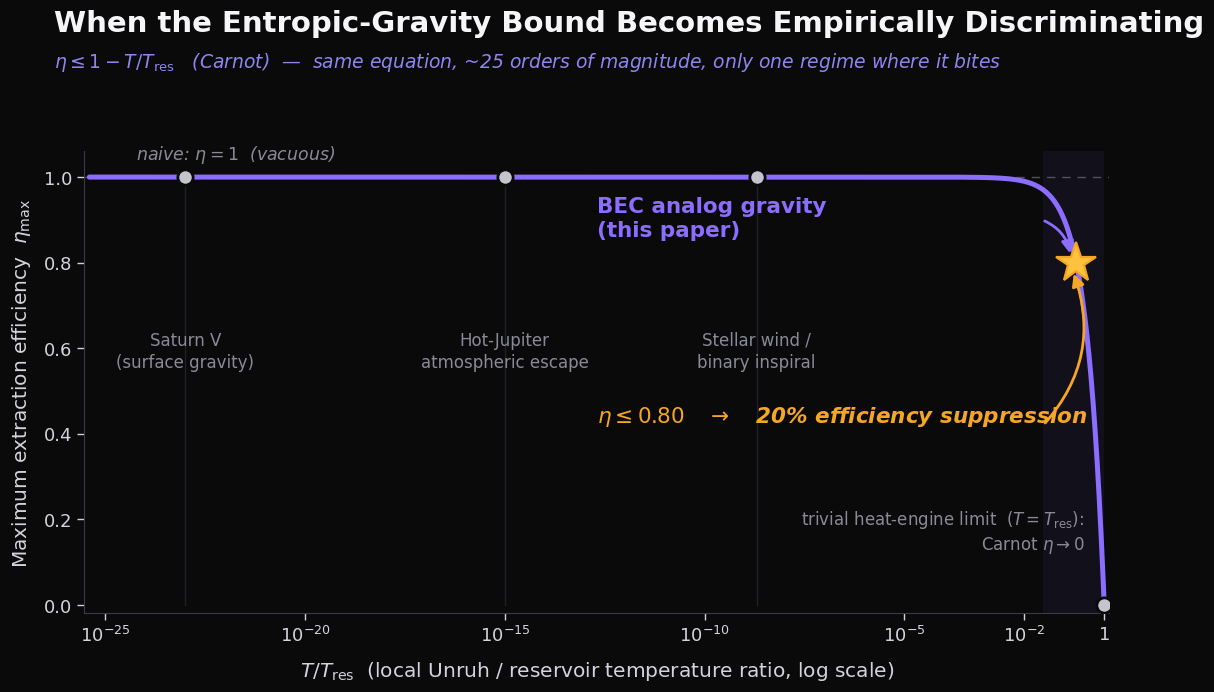

Here is the Python script that generated this plot:
#!/usr/bin/env python3
"""Regenerate the Track-2 hero image with the CORRECT Carnot bound.

Paper 10 (Phonon Extraction Bound) fix: the efficiency bound is the textbook
Carnot form  eta <= 1 - T/T_res , NOT the super-Carnot  1/(1 + T/T_res).
At r = T/T_res = 0.2 the ceiling is 0.80 (a 20% suppression), and at T = T_res
Carnot gives eta -> 0 (no work between equal temperatures).
Outputs both SVG (vector) and PNG.
"""
import numpy as np
import matplotlib
matplotlib.use("Agg")
import matplotlib.pyplot as plt
from matplotlib.patches import FancyArrowPatch
import sys

OUT = sys.argv[1] if len(sys.argv) > 1 else "."

BG      = "#0a0a0b"
PURPLE  = "#8b6dff"
PURPSUB = "#9184ef"
ORANGE  = "#f5a623"
GOLD    = "#ffc23c"
GREYDOT = "#c4c4cc"
GREYLBL = "#8a8a97"
WHITE   = "#f6f6f9"
AXIS    = "#d3d3db"
GRID    = "#20202b"

plt.rcParams.update({
    "font.family": "DejaVu Sans",
    "svg.fonttype": "path",
})

fig = plt.figure(figsize=(12.13, 7.33), dpi=100)
fig.patch.set_facecolor(BG)
ax = fig.add_axes([0.075, 0.14, 0.845, 0.63])
ax.set_facecolor(BG)

# ---- the Carnot bound ----
r = np.logspace(-25.4, 0.0, 3000)      # T/T_res in (0, 1]
eta = 1.0 - r                          # Carnot

ax.set_xscale("log")
ax.set_xlim(3e-26, 1.35)
ax.set_ylim(-0.02, 1.06)

# faint naive reference + shaded "it bites" regime
ax.axhline(1.0, color=GREYLBL, lw=1.0, ls=(0, (6, 5)), alpha=0.55)
ax.axvspan(0.03, 1.0, color=PURPLE, alpha=0.065, lw=0)

# thin verticals under the astrophysical anchor points
for rx in (1e-23, 1e-15, 2e-9):
    ax.plot([rx, rx], [0.0, 1.0], color=GRID, lw=1.0, zorder=1)

# the bound
ax.plot(r, eta, color=PURPLE, lw=3.6, solid_capstyle="round", zorder=5)

# anchor points (all vacuous at eta~1) + trivial limit at eta=0
for rx in (1e-23, 1e-15, 2e-9):
    ax.plot(rx, 1.0, "o", ms=11, mfc=GREYDOT, mec=BG, mew=2.0, zorder=6)
ax.plot(1.0, 0.0, "o", ms=11, mfc=GREYDOT, mec=BG, mew=2.0, zorder=6)

# the BEC operating point: r = 0.2 -> eta = 0.80
r_bec = 0.2
ax.plot(r_bec, 1 - r_bec, marker="*", ms=30, mfc=GOLD, mec=ORANGE, mew=1.6, zorder=8)

# ---- axes cosmetics ----
ax.set_xticks([1e-25, 1e-20, 1e-15, 1e-10, 1e-5, 1e-2, 1])
ax.set_xticklabels([r"$10^{-25}$", r"$10^{-20}$", r"$10^{-15}$", r"$10^{-10}$",
                    r"$10^{-5}$", r"$10^{-2}$", r"$1$"])
ax.set_yticks([0, 0.2, 0.4, 0.6, 0.8, 1.0])
ax.tick_params(colors=AXIS, labelsize=13, length=5, width=1.0)
for s in ("top", "right"):
    ax.spines[s].set_visible(False)
for s in ("bottom", "left"):
    ax.spines[s].set_color("#3a3a48")
ax.set_xlabel(r"$T/T_{\rm res}$  (local Unruh / reservoir temperature ratio, log scale)",
              color=AXIS, fontsize=14.5, labelpad=10)
ax.set_ylabel(r"Maximum extraction efficiency  $\eta_{\max}$",
              color=AXIS, fontsize=14.5, labelpad=8)

# ---- title / subtitle ----
fig.text(0.05, 0.945, "When the Entropic-Gravity Bound Becomes Empirically Discriminating",
         color=WHITE, fontsize=21, fontweight="bold", ha="left", va="center")
fig.text(0.05, 0.892,
         r"$\eta \leq 1 - T/T_{\rm res}$   (Carnot)  —  same equation, ~25 orders of magnitude, only one regime where it bites",
         color=PURPSUB, fontsize=13.5, fontstyle="italic", ha="left", va="center")

# ---- annotations ----
ax.text(6e-25, 1.028, r"naive: $\eta = 1$  (vacuous)", color=GREYLBL,
        fontsize=12.5, fontstyle="italic", va="bottom")

ax.text(2e-13, 0.905, "BEC analog gravity\n(this paper)", color=PURPLE,
        fontsize=15.5, fontweight="bold", ha="left", va="center", linespacing=1.25)
ax.add_patch(FancyArrowPatch((0.028, 0.90), (r_bec*0.72, 1 - r_bec + 0.015),
        connectionstyle="arc3,rad=-0.28", color=PURPLE, lw=2.0,
        arrowstyle="-|>", mutation_scale=18, zorder=7))

ax.text(2e-13, 0.44, r"$\eta \leq 0.80$   $\rightarrow$   20% efficiency suppression",
        color=ORANGE, fontsize=15.5, fontweight="bold", fontstyle="italic",
        ha="left", va="center")
ax.add_patch(FancyArrowPatch((0.03, 0.42), (r_bec*0.82, 1 - r_bec - 0.02),
        connectionstyle="arc3,rad=0.30", color=ORANGE, lw=2.0,
        arrowstyle="-|>", mutation_scale=18, zorder=7))

# grey anchor labels
ax.text(1e-23, 0.64, "Saturn V\n(surface gravity)", color=GREYLBL, fontsize=12,
        ha="center", va="top", linespacing=1.3)
ax.text(1e-15, 0.64, "Hot-Jupiter\natmospheric escape", color=GREYLBL, fontsize=12,
        ha="center", va="top", linespacing=1.3)
ax.text(2e-9, 0.64, "Stellar wind /\nbinary inspiral", color=GREYLBL, fontsize=12,
        ha="center", va="top", linespacing=1.3)
ax.text(0.32, 0.115, r"trivial heat-engine limit  ($T = T_{\rm res}$):" + "\n"
        r"Carnot $\eta \rightarrow 0$", color=GREYLBL, fontsize=12,
        ha="right", va="bottom", linespacing=1.3)

for ext, dpi in (("svg", 100), ("png", 280)):
    fig.savefig(f"{OUT}/web_hero_track2_bound.{ext}", facecolor=BG, dpi=dpi)
    print(f"wrote {OUT}/web_hero_track2_bound.{ext}")
plt.close(fig)
